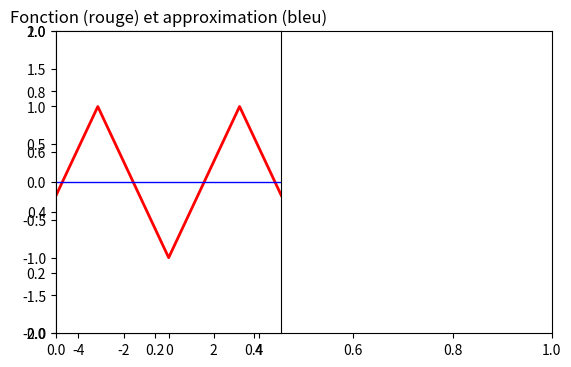

Reproduce this figure in Python. (Note: this script raises an exception after producing the figure.)
# -*- coding: utf-8 -*-

'''
Ce programme illustre l'approximation de deux signaux périodiques par leur
décomposition en série de Fourier. L'un des deux signaux est pair, l'autre
impair ; dans chaque cas, seule la série des termes cosinus (resp. des sinus)
est représentée pour ne pas alourdir la figure. Le slider permet de faire
varier l'ordre auquel on souhaite pousser l'approximation.
'''

#import des bibliothèques python
from __future__ import unicode_literals
import numpy as np
import matplotlib.pyplot as plt
from matplotlib.widgets import Slider, Button, CheckButtons, RadioButtons

# =============================================================================
# --- Defaults values ---------------------------------------------------------
# =============================================================================


"""
Fonctions de définition des coefficients et du signal théorique
"""

def A(n):   # Amplitude du n-ième terme de la série
    return 1.0/n**2  * 4/np.pi**2 * (np.cos(n*np.pi)-1)

def B(n):   # Amplitude du n-ième terme de la série
    return 0

def tr(x):     # Triangle théorique
    pi = np.pi
    u = x % (2*pi)
    if u < pi:
        return u/(pi/2)-1
    else:
        return 3-u/(pi/2)

def cr(x):
    pi = np.pi
    u = abs(x % (2*pi))
    if u < pi:
        return 1
    else:
        return -1

def C(n):
    return 0

def D(n):
    if n%2==0:
        return 0
    return 1./n*4/np.pi

# =============================================================================
# --- Utility functions -------------------------------------------------------
# =============================================================================

def triangle(abscisses,N):
    return [tr(x) for x in abscisses]

def approx_triangle(abscisses,N):
    return [sum([A(n)*np.cos(n*x)+B(n)*np.sin(n*x) for n in range(1,int(N))]) for x in abscisses]   # On somme une à une les composantes jusqu'à N = 1

def creneau(abscisses, N):
    return [cr(x) for x in abscisses]

def approx_creneau(abscisses,N):
    return [sum([C(n)*np.cos(n*x)+D(n)*np.sin(n*x) for n in range(1,int(N))]) for x in abscisses]

N=30
choix=0 #0 pour triangle, 1 pour creneau

# =============================================================================
# --- Creation de la figure ---------------------------------------------------
# =============================================================================

fig,ax=plt.subplots()
plt.subplots_adjust(bottom=0.25)

fig1 = plt.subplot(121)
abscisses = np.arange(-5, 5, 0.01)
plt.title('Fonction (rouge) et approximation (bleu)')
plt.axis([abscisses[0], abscisses[-1], -2, 2])

# Creation de la trace de la fonction s en fonction de abscisses.

PLOTS = {}
PLOTS['Triangle'] = plt.plot(abscisses, triangle(abscisses, 1),
                             lw=2, color='red')[0]
PLOTS['AT'] = plt.plot(abscisses, approx_triangle(abscisses, 1),
                             lw=1, ls='-', color='blue')[0]

PLOTS['Creneau'] = plt.plot(abscisses, creneau(abscisses, 1), lw=1.5,
                                     color='red', visible=False)[0]
PLOTS['AC'] = plt.plot(abscisses, approx_triangle(abscisses, 1),
                             lw=1, ls='-', color='blue',visible=False)[0]

# Positionnement des barres de modification
axcolor = 'lightgoldenrodyellow'  # Choix de la couleur
ax_N = plt.axes([0.35, 0.07, 0.55, 0.03], axisbg=axcolor)

fig2 = plt.subplot(222)
abscisses2 = np.arange(1, N, 1)
plt.title('Coefficients de Fourier en valeur absolue')
plt.ylabel('Triangle (coef. pairs)')
plt.axis([0, abscisses2[-1], 0, 1.5])
PLOTS['TFT'] = plt.bar(abscisses2, [abs(A(n)) for n in abscisses2],
                   color='green')[0]
fig4 = plt.subplot(224)
abscisses2 = np.arange(1, N, 1)
plt.xlabel(r'Indice $n$')
plt.ylabel('Creneau (coef. impairs)')
plt.axis([0, abscisses2[-1], 0, 1.5])
PLOTS['TFC'] = plt.bar(abscisses2, [abs(D(n)) for n in abscisses2],
                   color='green')[0]


# Noter les valeurs initiales
s_N = Slider(ax_N, 'N', 0, 30, valinit=1)

def update(val):
    """
    Met a jour le graphe a partir des valeurs des sliders.
    """
    N = s_N.val  # On recupere la valeur de la barre s_N

    t = triangle(abscisses, N)
    at = approx_triangle(abscisses,N)
    c = creneau(abscisses, N)
    ac = approx_creneau(abscisses,N)
     
    PLOTS['Triangle'].set_ydata(t)  # On met a jour la forme
    PLOTS['AT'].set_ydata(at)
    PLOTS['Creneau'].set_ydata(c)  # On met a jour la structure
    PLOTS['AC'].set_ydata(ac)

    if (N-int(N) != 0):
        s_N.set_val(int(s_N.val))

    # On provoque la mise a jour du graphique (pas automatique par defaut)
    fig.canvas.draw_idle()

# Chaque fois qu'un slider est modifie, on appelle la fonction update
s_N.on_changed(update)

# Creation du menu de selection des traces a afficher
cax = plt.axes([0.1, 0.03, 0.15, 0.1], axisbg=axcolor)
radio = RadioButtons(cax,
                     ('Triangle','Creneau'),
                     (True, False))

# Definition de la fonction qui passe un affichage de visible a invisible
def chooseplot(label):
    if label=='Triangle':
        PLOTS['Triangle'].set_visible(True)
        PLOTS['AT'].set_visible(True)
        PLOTS['Creneau'].set_visible(False)
        PLOTS['AC'].set_visible(False)
    else:
        PLOTS['Triangle'].set_visible(False)
        PLOTS['AT'].set_visible(False)
        PLOTS['Creneau'].set_visible(True)
        PLOTS['AC'].set_visible(True)
        
    fig.canvas.draw_idle()  # On provoque la mise a jour du graphique

# Lorsqu'on coche un de ces boutons, on appelle la fonction chooseplot
radio.on_clicked(chooseplot)


plt.show()  # On provoque l'affichage a l'ecran
